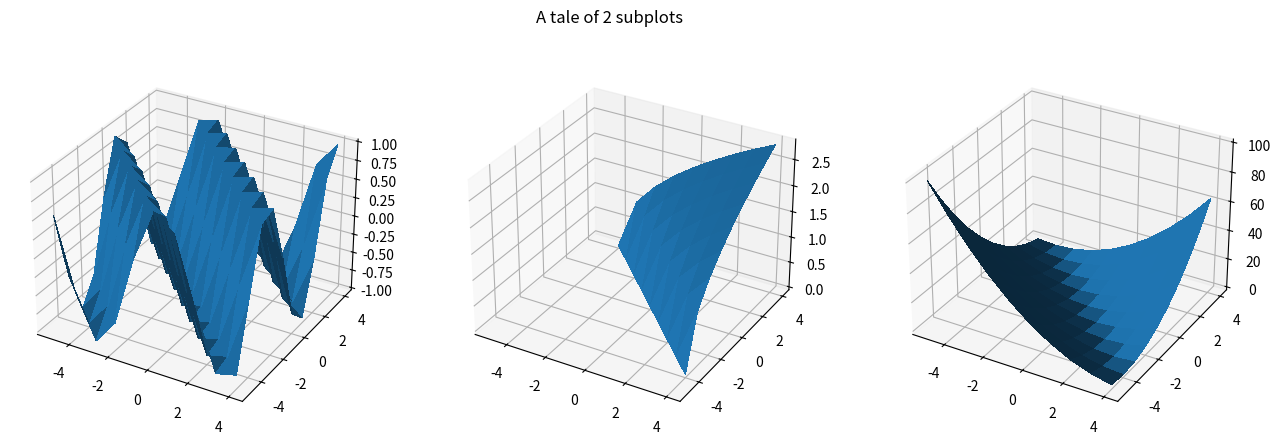

This chart was generated by the following Python code:
# import numpy as np
# import matplotlib.pyplot as plt
# from matplotlib import cm
# from mpl_toolkits.mplot3d import Axes3D

# X = np.arange(-5, 5, 0.25)
# Y = np.arange(-5, 5, 0.25)
# print("X")
# print(X)
# print("Y")
# print(Y)

# X, Y = np.meshgrid(X, Y)
# R = np.sqrt(X**2 + Y**2)
# print("R")
# print(R)
# Z = np.sin(R)

# print("X")
# print(X)
# print("Y")
# print(Y)
# print("Z")
# print(Z)

# fig = plt.figure()
# ax = Axes3D(fig)
# ax.plot_surface(X, Y, Z, rstride=1, cstride=1, cmap=cm.viridis)

# plt.show()

# This import registers the 3D projection, but is otherwise unused.
from mpl_toolkits.mplot3d import Axes3D  # noqa: F401 unused import

import matplotlib.pyplot as plt
import numpy as np


def f(t):
    return np.cos(2*np.pi*t) * np.exp(-t)

X = np.arange(-5, 5, 1)
Y = np.arange(-5, 5, 1)
X, Y = np.meshgrid(X, Y)

# Set up a figure twice as tall as it is wide
fig = plt.figure(figsize=plt.figaspect(0.3))
fig.suptitle('A tale of 2 subplots')

# Second subplot
ax = fig.add_subplot(1, 3, 1, projection='3d')
Z = np.sin(X + Y)
surf = ax.plot_surface(X, Y, Z, rstride=1, cstride=1,
                       linewidth=0, antialiased=False)

ax = fig.add_subplot(1, 3, 2, projection='3d')
Z = np.sqrt(X + Y)
surf = ax.plot_surface(X, Y, Z, rstride=1, cstride=1,
                       linewidth=0, antialiased=False)

ax = fig.add_subplot(1, 3, 3, projection='3d')
Z = np.power(X + Y, 2)
surf = ax.plot_surface(X, Y, Z, rstride=1, cstride=1,
                       linewidth=0, antialiased=False)

plt.show()